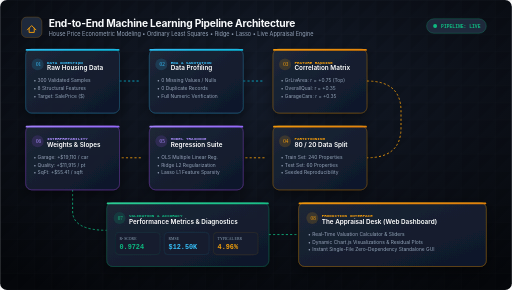
t = 0.00 s
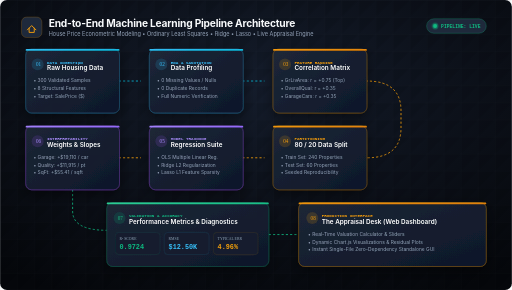
t = 0.38 s
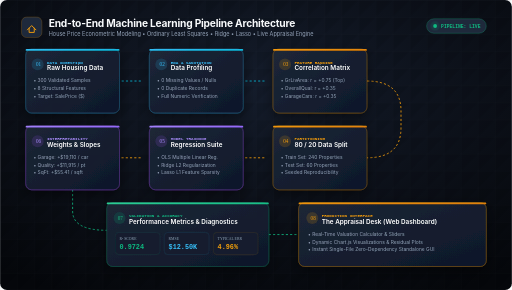
t = 1.13 s
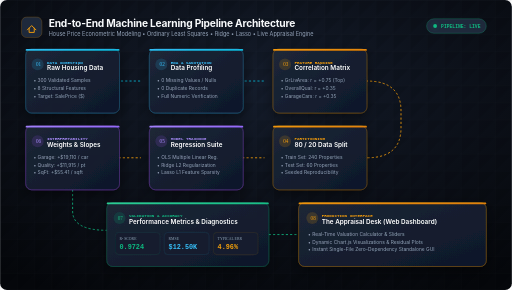
t = 1.50 s
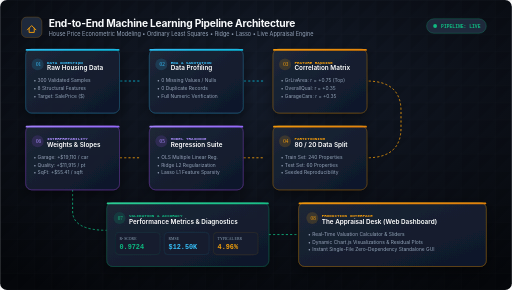
t = 1.88 s
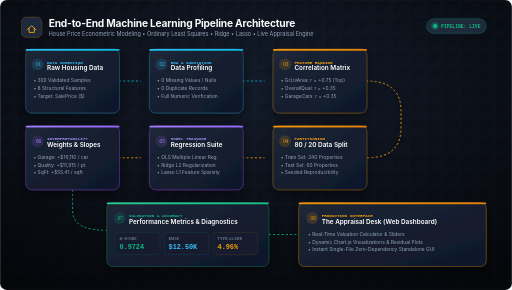
t = 2.63 s

The animated SVG that drew these frames (rendered in a browser with its animation timeline set to each time). Animation: 4 CSS @keyframes rules; one cycle of 3.00 s, repeats indefinitely.

<svg xmlns="http://www.w3.org/2000/svg" viewBox="0 0 1200 680" width="100%" height="100%">
  <defs>
    <!-- Background Gradients -->
    <radialGradient id="bgGrad" cx="50%" cy="30%" r="80%">
      <stop offset="0%" stop-color="#141C2B"/>
      <stop offset="60%" stop-color="#0B0F17"/>
      <stop offset="100%" stop-color="#05070B"/>
    </radialGradient>

    <!-- Card Gradients -->
    <linearGradient id="cardGrad" x1="0%" y1="0%" x2="100%" y2="100%">
      <stop offset="0%" stop-color="#1E293B" stop-opacity="0.85"/>
      <stop offset="100%" stop-color="#0F172A" stop-opacity="0.95"/>
    </linearGradient>

    <linearGradient id="accentCyan" x1="0%" y1="0%" x2="100%" y2="100%">
      <stop offset="0%" stop-color="#38BDF8"/>
      <stop offset="100%" stop-color="#06B6D4"/>
    </linearGradient>

    <linearGradient id="accentCopper" x1="0%" y1="0%" x2="100%" y2="100%">
      <stop offset="0%" stop-color="#F59E0B"/>
      <stop offset="100%" stop-color="#D97706"/>
    </linearGradient>

    <linearGradient id="accentEmerald" x1="0%" y1="0%" x2="100%" y2="100%">
      <stop offset="0%" stop-color="#34D399"/>
      <stop offset="100%" stop-color="#10B981"/>
    </linearGradient>

    <linearGradient id="accentPurple" x1="0%" y1="0%" x2="100%" y2="100%">
      <stop offset="0%" stop-color="#A78BFA"/>
      <stop offset="100%" stop-color="#8B5CF6"/>
    </linearGradient>

    <linearGradient id="lineGrad" x1="0%" y1="0%" x2="100%" y2="0%">
      <stop offset="0%" stop-color="#06B6D4" stop-opacity="0.2"/>
      <stop offset="50%" stop-color="#F59E0B" stop-opacity="0.8"/>
      <stop offset="100%" stop-color="#10B981" stop-opacity="0.2"/>
    </linearGradient>

    <!-- Drop Shadows and Glows -->
    <filter id="glowCyan" x="-20%" y="-20%" width="140%" height="140%">
      <feGaussianBlur stdDeviation="6" result="blur"/>
      <feComposite in="SourceGraphic" in2="blur" operator="over"/>
    </filter>

    <filter id="glowCopper" x="-20%" y="-20%" width="140%" height="140%">
      <feGaussianBlur stdDeviation="6" result="blur"/>
      <feComposite in="SourceGraphic" in2="blur" operator="over"/>
    </filter>

    <filter id="glowEmerald" x="-20%" y="-20%" width="140%" height="140%">
      <feGaussianBlur stdDeviation="6" result="blur"/>
      <feComposite in="SourceGraphic" in2="blur" operator="over"/>
    </filter>

    <filter id="cardShadow" x="-10%" y="-10%" width="120%" height="130%">
      <feDropShadow dx="0" dy="12" stdDeviation="16" flood-color="#000000" flood-opacity="0.5"/>
    </filter>
  </defs>

  <style>
    .title-text { font-family: 'Inter', -apple-system, BlinkMacSystemFont, 'Segoe UI', Roboto, sans-serif; font-size: 24px; font-weight: 700; fill: #F8FAFC; letter-spacing: -0.5px; }
    .subtitle-text { font-family: 'Inter', -apple-system, BlinkMacSystemFont, 'Segoe UI', Roboto, sans-serif; font-size: 13px; font-weight: 400; fill: #94A3B8; }
    .node-title { font-family: 'Inter', sans-serif; font-size: 15px; font-weight: 600; fill: #FFFFFF; }
    .node-desc { font-family: 'Inter', sans-serif; font-size: 11.5px; font-weight: 400; fill: #94A3B8; line-height: 1.4; }
    .node-tag { font-family: 'JetBrains Mono', 'Courier New', monospace; font-size: 10px; font-weight: 600; text-transform: uppercase; }
    .metric-value { font-family: 'JetBrains Mono', monospace; font-size: 16px; font-weight: 700; }
    
    /* Animation effects */
    @keyframes pulseGlow {
      0%, 100% { opacity: 0.4; transform: scale(1); }
      50% { opacity: 0.9; transform: scale(1.04); }
    }
    @keyframes dashFlow {
      to { stroke-dashoffset: -40; }
    }
    @keyframes floatCard {
      0%, 100% { transform: translateY(0px); }
      50% { transform: translateY(-4px); }
    }
    @keyframes pingDot {
      0% { r: 3; opacity: 1; }
      100% { r: 12; opacity: 0; }
    }

    .flow-line { stroke: url(#lineGrad); stroke-width: 2.5; stroke-dasharray: 6 6; animation: dashFlow 2s linear infinite; }
    .flow-line-cyan { stroke: #06B6D4; stroke-width: 2; stroke-dasharray: 5 5; animation: dashFlow 1.8s linear infinite; }
    .flow-line-gold { stroke: #F59E0B; stroke-width: 2; stroke-dasharray: 5 5; animation: dashFlow 2.2s linear infinite; }
    .flow-line-emerald { stroke: #10B981; stroke-width: 2; stroke-dasharray: 5 5; animation: dashFlow 1.5s linear infinite; }

    .glow-circle { animation: pulseGlow 3s ease-in-out infinite; transform-origin: center; }
    .card-hover { transition: transform 0.3s ease; }
    .ping-circle { animation: pingDot 2s cubic-bezier(0, 0, 0.2, 1) infinite; }
  </style>

  <!-- Background Layer -->
  <rect width="100%" height="100%" fill="url(#bgGrad)" rx="16"/>
  
  <!-- Subtle Matrix / Grid Background -->
  <g opacity="0.07" stroke="#94A3B8" stroke-width="1">
    <pattern id="gridPattern" width="40" height="40" patternUnits="userSpaceOnUse">
      <path d="M 40 0 L 0 0 0 40"/>
    </pattern>
    <rect width="100%" height="100%" fill="url(#gridPattern)"/>
  </g>

  <!-- Header Section -->
  <g transform="translate(60, 48)">
    <rect x="-10" y="-8" width="48" height="48" rx="12" fill="#1E293B" stroke="rgba(245, 158, 11, 0.3)" stroke-width="1.5"/>
    <path d="M4 22 L14 12 L24 22 M8 18 L8 28 L20 28 L20 18" stroke="#F59E0B" stroke-width="2.2" stroke-linecap="round" stroke-linejoin="round" fill="none"/>
    <text x="54" y="16" class="title-text">End-to-End Machine Learning Pipeline Architecture</text>
    <text x="54" y="36" class="subtitle-text">House Price Econometric Modeling • Ordinary Least Squares • Ridge • Lasso • Live Appraisal Engine</text>
  </g>

  <!-- Real-Time Status Pill -->
  <g transform="translate(1000, 44)">
    <rect width="140" height="34" rx="17" fill="#1E293B" stroke="rgba(16, 185, 129, 0.4)" stroke-width="1.5"/>
    <circle cx="20" cy="17" r="4.5" fill="#10B981"/>
    <circle cx="20" cy="17" r="4.5" fill="#10B981" class="ping-circle"/>
    <text x="34" y="21.5" font-family="'JetBrains Mono', monospace" font-size="11" font-weight="600" fill="#10B981">PIPELINE: LIVE</text>
  </g>

  <!-- ================= PIPELINE FLOW CONNECTOR LINES ================= -->
  <g fill="none">
    <!-- Top Row Horizontal: Node 1 -> Node 2 -> Node 3 -->
    <path d="M 280 190 L 330 190" class="flow-line-cyan"/>
    <path d="M 570 190 L 620 190" class="flow-line-cyan"/>
    
    <!-- Top Right Down to Middle Right: Node 3 -> Node 4 -->
    <path d="M 860 190 Q 940 190 940 260 L 940 300 Q 940 370 860 370" class="flow-line-gold"/>

    <!-- Middle Row Horizontal (Right to Left): Node 4 -> Node 5 -> Node 6 -->
    <path d="M 620 370 L 570 370" class="flow-line-gold"/>
    <path d="M 330 370 L 280 370" class="flow-line-gold"/>

    <!-- Middle Left Down to Bottom Left: Node 6 -> Node 7 -->
    <path d="M 170 445 L 170 495 Q 170 540 250 540" class="flow-line-emerald"/>
    
    <!-- Bottom Row Horizontal: Node 7 -> Node 8 -->
    <path d="M 630 550 L 700 550" class="flow-line-emerald"/>
  </g>

  <!-- ================= PIPELINE NODES ================= -->

  <!-- NODE 1: Data Ingestion -->
  <g transform="translate(60, 115)" filter="url(#cardShadow)">
    <rect width="220" height="150" rx="14" fill="url(#cardGrad)" stroke="rgba(56, 189, 248, 0.4)" stroke-width="1.5"/>
    <rect x="0" y="0" width="220" height="4" rx="2" fill="url(#accentCyan)"/>
    <g transform="translate(18, 26)">
      <circle cx="10" cy="10" r="14" fill="rgba(56, 189, 248, 0.15)"/>
      <text x="6" y="14" font-size="12" fill="#38BDF8">01</text>
      <text x="32" y="8" class="node-tag" fill="#38BDF8">DATA INGESTION</text>
      <text x="32" y="24" class="node-title">Raw Housing Data</text>
      
      <text x="0" y="52" class="node-desc">• 300 Validated Samples</text>
      <text x="0" y="70" class="node-desc">• 8 Structural Features</text>
      <text x="0" y="88" class="node-desc">• Target: SalePrice ($)</text>
    </g>
  </g>

  <!-- NODE 2: EDA & Data Sanitation -->
  <g transform="translate(350, 115)" filter="url(#cardShadow)">
    <rect width="220" height="150" rx="14" fill="url(#cardGrad)" stroke="rgba(56, 189, 248, 0.4)" stroke-width="1.5"/>
    <rect x="0" y="0" width="220" height="4" rx="2" fill="url(#accentCyan)"/>
    <g transform="translate(18, 26)">
      <circle cx="10" cy="10" r="14" fill="rgba(56, 189, 248, 0.15)"/>
      <text x="6" y="14" font-size="12" fill="#38BDF8">02</text>
      <text x="32" y="8" class="node-tag" fill="#38BDF8">EDA &amp; SANITATION</text>
      <text x="32" y="24" class="node-title">Data Profiling</text>
      
      <text x="0" y="52" class="node-desc">• 0 Missing Values / Nulls</text>
      <text x="0" y="70" class="node-desc">• 0 Duplicate Records</text>
      <text x="0" y="88" class="node-desc">• Full Numeric Verification</text>
    </g>
  </g>

  <!-- NODE 3: Statistical Correlation -->
  <g transform="translate(640, 115)" filter="url(#cardShadow)">
    <rect width="220" height="150" rx="14" fill="url(#cardGrad)" stroke="rgba(245, 158, 11, 0.4)" stroke-width="1.5"/>
    <rect x="0" y="0" width="220" height="4" rx="2" fill="url(#accentCopper)"/>
    <g transform="translate(18, 26)">
      <circle cx="10" cy="10" r="14" fill="rgba(245, 158, 11, 0.15)"/>
      <text x="6" y="14" font-size="12" fill="#F59E0B">03</text>
      <text x="32" y="8" class="node-tag" fill="#F59E0B">FEATURE RANKING</text>
      <text x="32" y="24" class="node-title">Correlation Matrix</text>
      
      <text x="0" y="52" class="node-desc">• GrLivArea: r = +0.75 (Top)</text>
      <text x="0" y="70" class="node-desc">• OverallQual: r = +0.35</text>
      <text x="0" y="88" class="node-desc">• GarageCars: r = +0.35</text>
    </g>
  </g>

  <!-- NODE 4: Train/Test Split -->
  <g transform="translate(640, 295)" filter="url(#cardShadow)">
    <rect width="220" height="150" rx="14" fill="url(#cardGrad)" stroke="rgba(245, 158, 11, 0.4)" stroke-width="1.5"/>
    <rect x="0" y="0" width="220" height="4" rx="2" fill="url(#accentCopper)"/>
    <g transform="translate(18, 26)">
      <circle cx="10" cy="10" r="14" fill="rgba(245, 158, 11, 0.15)"/>
      <text x="6" y="14" font-size="12" fill="#F59E0B">04</text>
      <text x="32" y="8" class="node-tag" fill="#F59E0B">PARTITIONING</text>
      <text x="32" y="24" class="node-title">80 / 20 Data Split</text>
      
      <text x="0" y="52" class="node-desc">• Train Set: 240 Properties</text>
      <text x="0" y="70" class="node-desc">• Test Set: 60 Properties</text>
      <text x="0" y="88" class="node-desc">• Seeded Reproducibility</text>
    </g>
  </g>

  <!-- NODE 5: Model Training Core -->
  <g transform="translate(350, 295)" filter="url(#cardShadow)">
    <rect width="220" height="150" rx="14" fill="url(#cardGrad)" stroke="rgba(168, 85, 247, 0.5)" stroke-width="1.5"/>
    <rect x="0" y="0" width="220" height="4" rx="2" fill="url(#accentPurple)"/>
    <g transform="translate(18, 26)">
      <circle cx="10" cy="10" r="14" fill="rgba(168, 85, 247, 0.15)"/>
      <text x="6" y="14" font-size="12" fill="#A78BFA">05</text>
      <text x="32" y="8" class="node-tag" fill="#A78BFA">MODEL TRAINING</text>
      <text x="32" y="24" class="node-title">Regression Suite</text>
      
      <text x="0" y="52" class="node-desc">• OLS Multiple Linear Reg.</text>
      <text x="0" y="70" class="node-desc">• Ridge L2 Regularization</text>
      <text x="0" y="88" class="node-desc">• Lasso L1 Feature Sparsity</text>
    </g>
  </g>

  <!-- NODE 6: Econometric Coefficients -->
  <g transform="translate(60, 295)" filter="url(#cardShadow)">
    <rect width="220" height="150" rx="14" fill="url(#cardGrad)" stroke="rgba(168, 85, 247, 0.5)" stroke-width="1.5"/>
    <rect x="0" y="0" width="220" height="4" rx="2" fill="url(#accentPurple)"/>
    <g transform="translate(18, 26)">
      <circle cx="10" cy="10" r="14" fill="rgba(168, 85, 247, 0.15)"/>
      <text x="6" y="14" font-size="12" fill="#A78BFA">06</text>
      <text x="32" y="8" class="node-tag" fill="#A78BFA">INTERPRETABILITY</text>
      <text x="32" y="24" class="node-title">Weights &amp; Slopes</text>
      
      <text x="0" y="52" class="node-desc">• Garage: +$19,110 / car</text>
      <text x="0" y="70" class="node-desc">• Quality: +$11,915 / pt</text>
      <text x="0" y="88" class="node-desc">• SqFt: +$55.41 / sqft</text>
    </g>
  </g>

  <!-- NODE 7: Evaluation & Diagnostics (Wide Box) -->
  <g transform="translate(250, 475)" filter="url(#cardShadow)">
    <rect width="380" height="150" rx="14" fill="url(#cardGrad)" stroke="rgba(16, 185, 129, 0.4)" stroke-width="1.5"/>
    <rect x="0" y="0" width="380" height="4" rx="2" fill="url(#accentEmerald)"/>
    <g transform="translate(20, 26)">
      <circle cx="10" cy="10" r="14" fill="rgba(16, 185, 129, 0.15)"/>
      <text x="6" y="14" font-size="12" fill="#10B981">07</text>
      <text x="32" y="8" class="node-tag" fill="#10B981">VALIDATION &amp; ACCURACY</text>
      <text x="32" y="24" class="node-title">Performance Metrics &amp; Diagnostics</text>
      
      <g transform="translate(0, 44)">
        <!-- Metric 1 -->
        <rect width="105" height="52" rx="8" fill="#141E2E" stroke="rgba(16, 185, 129, 0.2)"/>
        <text x="10" y="18" font-size="9" fill="#94A3B8">R² SCORE</text>
        <text x="10" y="40" class="metric-value" fill="#10B981">0.9724</text>
        
        <!-- Metric 2 -->
        <g transform="translate(115, 0)">
          <rect width="105" height="52" rx="8" fill="#141E2E" stroke="rgba(56, 189, 248, 0.2)"/>
          <text x="10" y="18" font-size="9" fill="#94A3B8">RMSE</text>
          <text x="10" y="40" class="metric-value" fill="#38BDF8">$12.50K</text>
        </g>
        
        <!-- Metric 3 -->
        <g transform="translate(230, 0)">
          <rect width="105" height="52" rx="8" fill="#141E2E" stroke="rgba(245, 158, 11, 0.2)"/>
          <text x="10" y="18" font-size="9" fill="#94A3B8">TYPICAL ERR</text>
          <text x="10" y="40" class="metric-value" fill="#F59E0B">4.96%</text>
        </g>
      </g>
    </g>
  </g>

  <!-- NODE 8: Interactive Appraisal Engine (Wide Box) -->
  <g transform="translate(700, 475)" filter="url(#cardShadow)">
    <rect width="440" height="150" rx="14" fill="url(#cardGrad)" stroke="rgba(245, 158, 11, 0.5)" stroke-width="1.5"/>
    <rect x="0" y="0" width="440" height="4" rx="2" fill="url(#accentCopper)"/>
    <g transform="translate(22, 26)">
      <circle cx="10" cy="10" r="14" fill="rgba(245, 158, 11, 0.15)"/>
      <text x="6" y="14" font-size="12" fill="#F59E0B">08</text>
      <text x="32" y="8" class="node-tag" fill="#F59E0B">PRODUCTION INTERFACE</text>
      <text x="32" y="24" class="node-title">The Appraisal Desk (Web Dashboard)</text>
      
      <text x="0" y="52" class="node-desc">• Real-Time Valuation Calculator &amp; Sliders</text>
      <text x="0" y="70" class="node-desc">• Dynamic Chart.js Visualizations &amp; Residual Plots</text>
      <text x="0" y="88" class="node-desc">• Instant Single-File Zero-Dependency Standalone GUI</text>
    </g>
  </g>

</svg>
